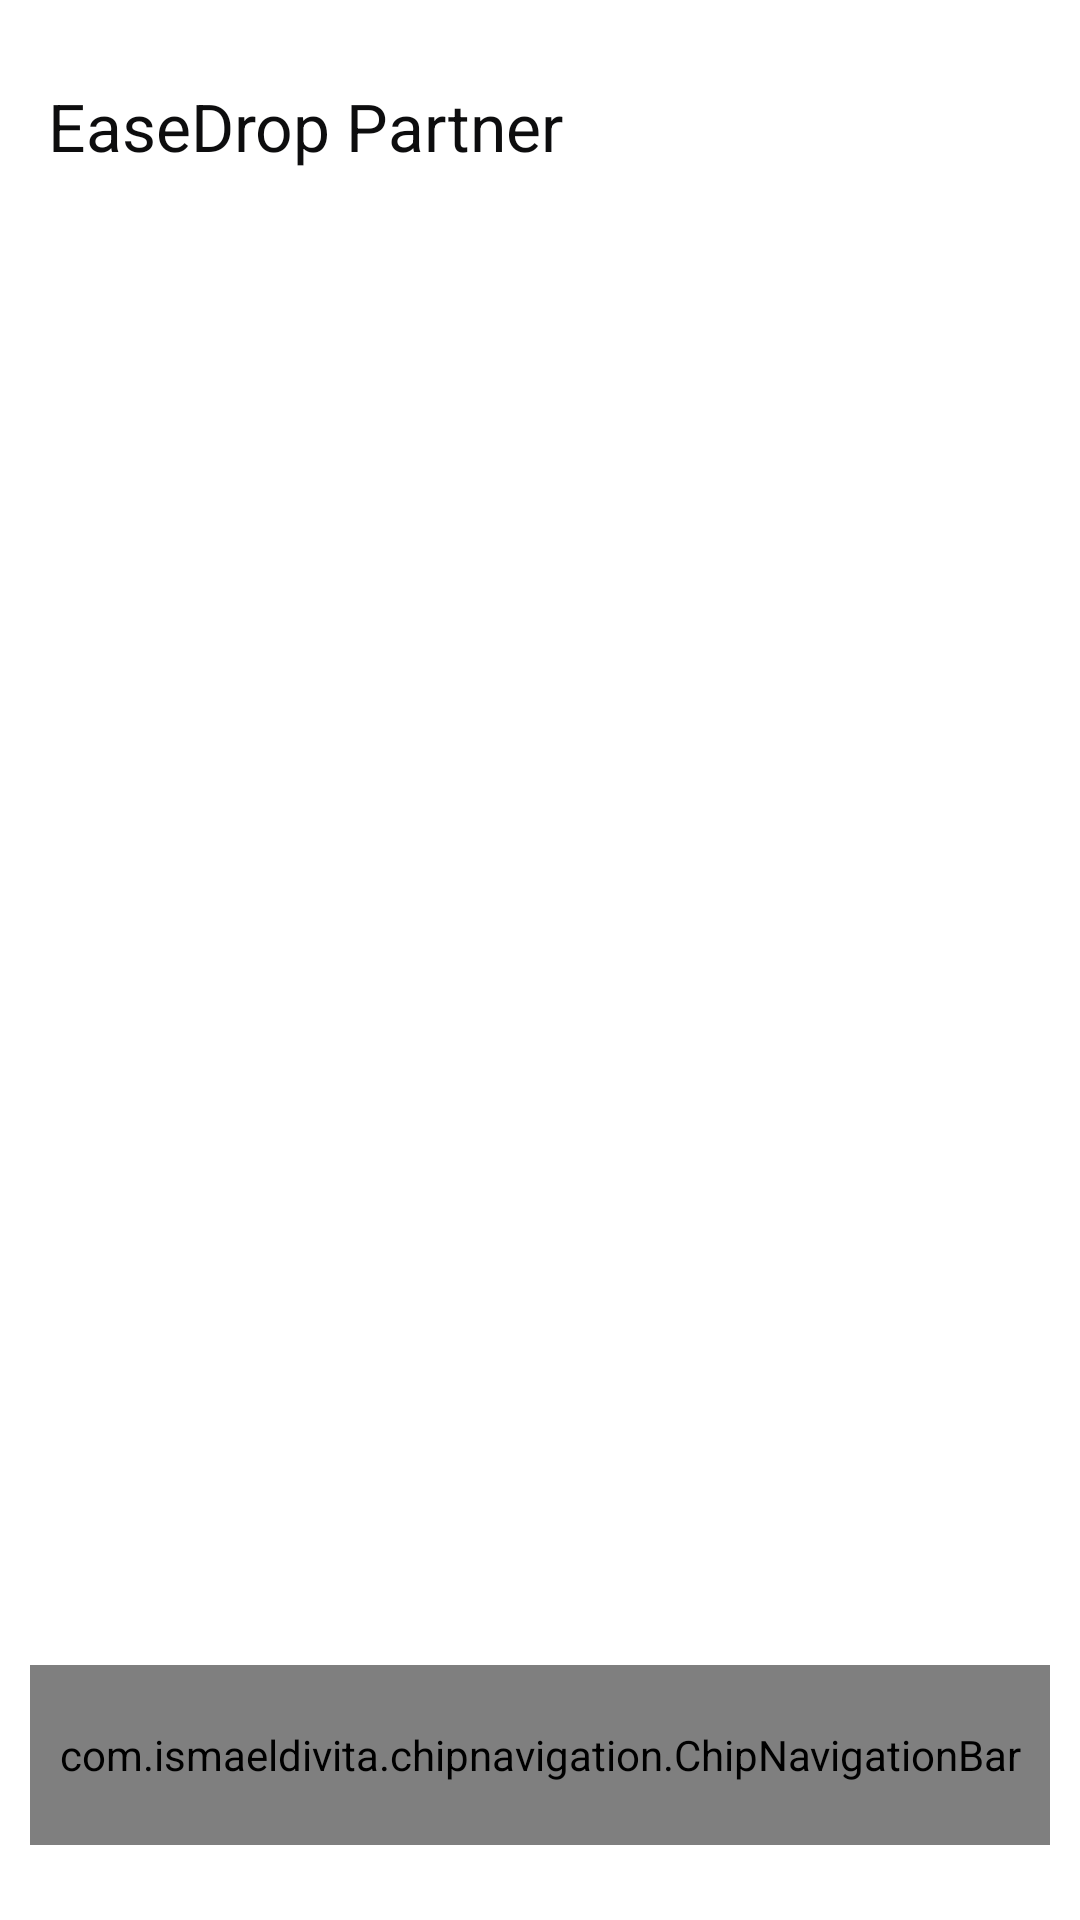

The Android layout XML behind this screen, and the referenced resources:
<!-- AndroidManifest.xml: application theme Theme.EaseDropPartner -->
<!-- res/layout/activity_all_india_home.xml -->
<?xml version="1.0" encoding="utf-8"?>
<RelativeLayout xmlns:android="http://schemas.android.com/apk/res/android"
    xmlns:app="http://schemas.android.com/apk/res-auto"
    xmlns:tools="http://schemas.android.com/tools"
    android:id="@+id/main"
    android:background="@color/white"
    android:layout_width="match_parent"
    android:layout_height="match_parent"
    tools:context=".easedroppartner.activity.All_India_Home_Activity">

    <LinearLayout
        android:layout_width="match_parent"
        android:orientation="vertical"
        android:layout_height="match_parent"
        tools:ignore="UselessParent">

        <com.google.android.material.appbar.AppBarLayout
            android:id="@+id/appBarLayout"
            android:layout_marginTop="10dp"
            android:layout_width="match_parent"
            android:layout_height="wrap_content">

            <androidx.appcompat.widget.Toolbar
                android:id="@+id/toolbar"
                android:layout_width="match_parent"
                android:layout_height="wrap_content"
                android:background="@color/white"
                app:subtitleTextColor="@color/black"
                app:title="@string/app_name"
                app:titleTextColor="#0D0D0E" />


        </com.google.android.material.appbar.AppBarLayout>
        <LinearLayout
            android:layout_width="match_parent"
            android:layout_height="match_parent"
            android:orientation="vertical">

            <FrameLayout
                android:id="@+id/frame"
                android:layout_width="match_parent"
                android:layout_height="27dp"
                android:layout_weight=".93"
                tools:ignore="InefficientWeight" />

            <com.ismaeldivita.chipnavigation.ChipNavigationBar

                android:id="@+id/bottom_nav_bar"
                android:layout_width="match_parent"
                android:layout_height="60dp"
                android:layout_alignParentBottom="true"
                android:layout_gravity="bottom"
                android:fadingEdge="horizontal"
                android:background="@drawable/bottom_bg"
                android:layout_marginBottom="25dp"
                android:layout_marginStart="10dp"
                android:layout_marginEnd="10dp"
                app:cnb_badgeColor="@color/white"
                app:cnb_unselectedColor="#EF5B5B"
                app:cnb_menuResource="@menu/menu_bottomnav_all_india_home"
                tools:ignore="ObsoleteLayoutParam" >

            </com.ismaeldivita.chipnavigation.ChipNavigationBar>

        </LinearLayout>

    </LinearLayout>

</RelativeLayout>
<!-- resources referenced by this layout -->
<resources>
  <color name="black">#FF000000</color>
  <color name="white">#FFFFFFFF</color>
  <!-- drawable bottom_bg (drawable) -->
  <?xml version="1.0" encoding="utf-8"?>
  <shape xmlns:android="http://schemas.android.com/apk/res/android"
      android:shape="rectangle">
      <solid android:color="@color/white"/>
  
          <stroke android:width="2dp"
          android:color="#EF5B5B"/>
      <corners
          android:radius="30dp"/>
  
  </shape>
  <string name="app_name">EaseDrop Partner</string>
  <style name="Theme.EaseDropPartner" parent="Base.Theme.EaseDropPartner" />
  <style name="Base.Theme.EaseDropPartner" parent="Theme.Material3.DayNight.NoActionBar">
          
          
      </style>
</resources>
